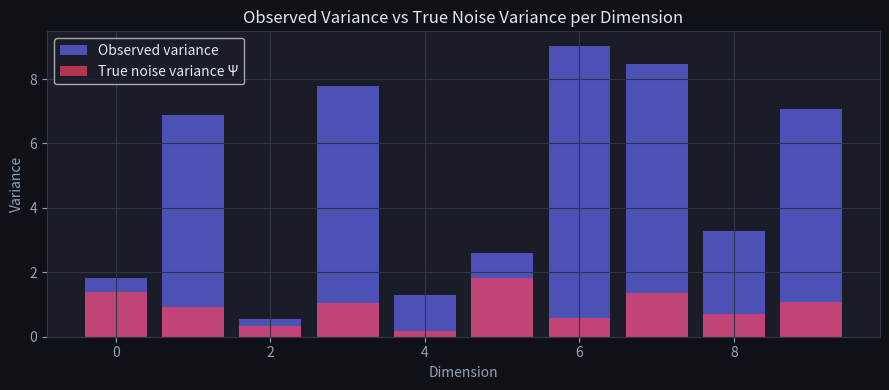
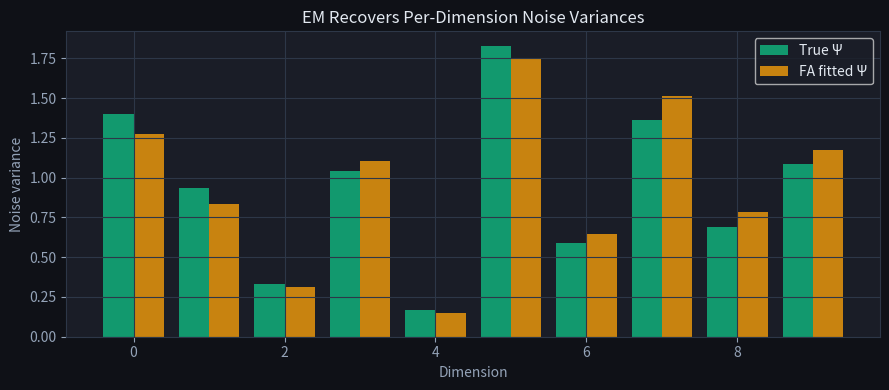

These charts were generated, in order, by the following Python code:
import numpy as np
import matplotlib.pyplot as plt
import matplotlib as mpl

mpl.rcParams.update({
    'figure.facecolor': '#0f1117',
    'axes.facecolor': '#1a1d27',
    'text.color': '#e2e8f0',
    'axes.labelcolor': '#94a3b8',
    'xtick.color': '#94a3b8',
    'ytick.color': '#94a3b8',
    'axes.edgecolor': '#2d3748',
    'grid.color': '#2d3748',
    'axes.grid': True,
})

np.random.seed(42)

n, p, k = 500, 10, 2  # samples, dimensions, factors

# True parameters
Lambda_true = np.random.randn(p, k) * 1.5
mu_true = np.random.randn(p)
psi_true = np.random.uniform(0.1, 2.0, p)  # heteroscedastic noise (different per dim)

# Generate data
Z = np.random.randn(n, k)          # latent factors
noise = np.random.randn(n, p) * np.sqrt(psi_true)
X = Z @ Lambda_true.T + mu_true + noise  # (n, p)

print(f"Data shape: {X.shape}")
print(f"True noise variances (Ψ diag): {psi_true.round(3)}")
print(f"Note: dimensions have DIFFERENT noise levels — PCA can't model this.")

# Show variance per dimension
fig, ax = plt.subplots(figsize=(9, 4))
ax.bar(range(p), X.var(axis=0), color='#6366f1', alpha=0.7, label='Observed variance')
ax.bar(range(p), psi_true, color='#f43f5e', alpha=0.7, label='True noise variance Ψ')
ax.set_xlabel('Dimension')
ax.set_ylabel('Variance')
ax.set_title('Observed Variance vs True Noise Variance per Dimension', color='#e2e8f0')
ax.legend()
plt.tight_layout()
plt.show()

class FactorAnalysis:
    def __init__(self, n_factors):
        self.k = n_factors

    def fit(self, X, n_iters=100):
        n, p = X.shape
        k = self.k

        # Initialize
        self.mu = X.mean(axis=0)
        self.Lambda = np.random.randn(p, k) * 0.1
        self.Psi = np.ones(p)  # diagonal noise

        X_centered = X - self.mu
        self.ll_history = []

        for it in range(n_iters):
            Psi_inv = 1.0 / self.Psi  # (p,)
            L = self.Lambda

            # E-step: posterior of z given x
            # Sigma_z = (I + LᵀΨ⁻¹L)⁻¹
            M = np.eye(k) + (L.T * Psi_inv) @ L
            M_inv = np.linalg.inv(M)

            # E[z|x] = M_inv @ Lᵀ @ Ψ⁻¹ @ x  (n, k)
            Ez = X_centered @ (Psi_inv[:, None] * L) @ M_inv  # (n, k)
            Ezz = n * M_inv + Ez.T @ Ez   # E[zzᵀ] summed over all examples

            # M-step: update Lambda and Psi
            # Lambda_new = (Σ x Ezᵀ)(Σ Ezzᵀ)⁻¹
            self.Lambda = (X_centered.T @ Ez) @ np.linalg.inv(Ezz)
            # Psi_new = diag( (1/n) Σ (xᵢ - μ)² - Lambda Eᵢ[z] )
            recon = Ez @ self.Lambda.T
            self.Psi = np.maximum((X_centered ** 2).mean(0) - (recon * X_centered).mean(0), 1e-6)

        return self

    @property
    def covariance(self):
        return self.Lambda @ self.Lambda.T + np.diag(self.Psi)


fa = FactorAnalysis(n_factors=k)
fa.fit(X)

print("True Ψ:    ", psi_true.round(3))
print("Fitted Ψ:  ", fa.Psi.round(3))

# Compare recovered vs true noise — should be close
fig, ax = plt.subplots(figsize=(9, 4))
ax.bar(np.arange(p) - 0.2, psi_true, width=0.4, color='#10b981', alpha=0.8, label='True Ψ')
ax.bar(np.arange(p) + 0.2, fa.Psi,   width=0.4, color='#f59e0b', alpha=0.8, label='FA fitted Ψ')
ax.set_xlabel('Dimension')
ax.set_ylabel('Noise variance')
ax.set_title('EM Recovers Per-Dimension Noise Variances', color='#e2e8f0')
ax.legend()
plt.tight_layout()
plt.show()

corr = np.corrcoef(fa.Psi, psi_true)[0, 1]
print(f'correlation between fitted Psi and true Psi: {corr:.3f}')
assert corr > 0.9, 'FA recovers the per-dimension (heteroscedastic) noise variances'
print('\n✅ FA separates shared factor structure from per-dimension noise')

from numpy.linalg import svd

# PCA approximation of the covariance
X_c = X - X.mean(0)
U, S, Vt = svd(X_c, full_matrices=False)
Lambda_pca = Vt[:k].T * (S[:k] / np.sqrt(len(X)))  # (p, k)
sigma2_pca = ((S[k:]**2).sum() / ((len(X)) * (p - k)))  # spherical noise estimate
Sigma_pca = Lambda_pca @ Lambda_pca.T + sigma2_pca * np.eye(p)

Sigma_true = Lambda_true @ Lambda_true.T + np.diag(psi_true)
Sigma_fa   = fa.Lambda @ fa.Lambda.T + np.diag(fa.Psi)
Sigma_emp  = np.cov(X.T)

def frob_error(A, B): return np.linalg.norm(A - B, 'fro')

print(f"Frobenius error (true Σ vs empirical): {frob_error(Sigma_true, Sigma_emp):.3f}")
print(f"Frobenius error (true Σ vs FA):        {frob_error(Sigma_true, Sigma_fa):.3f}")
print(f"Frobenius error (true Σ vs PPCA):      {frob_error(Sigma_true, Sigma_pca):.3f}")
print()
print("FA wins when noise is heteroscedastic (different per dimension).")

err_fa = frob_error(Sigma_true, Sigma_fa)
err_pca = frob_error(Sigma_true, Sigma_pca)
print(f'Frobenius error to true covariance: FA={err_fa:.3f}  PCA={err_pca:.3f}')
assert err_fa < err_pca, 'FA models per-dimension noise -> recovers covariance better than spherical PCA'
print('\n✅ heteroscedastic noise is where FA wins over PCA')

# FA's identifiability gotcha: the factor loadings Lambda are only defined UP TO A ROTATION.
# For any orthogonal matrix R, Lambda and Lambda@R produce the EXACT same covariance
# (Lambda R R^T Lambda^T = Lambda Lambda^T), so the 'factors' have no inherent orientation —
# you cannot read individual factor meanings without an extra rotation criterion (e.g. varimax).
L = fa.Lambda
theta = 0.7
R = np.array([[np.cos(theta), -np.sin(theta)], [np.sin(theta), np.cos(theta)]])
Sigma_L = L @ L.T
Sigma_LR = (L @ R) @ (L @ R).T
print(f'max |Sigma(Lambda) - Sigma(Lambda R)| = {np.abs(Sigma_L - Sigma_LR).max():.2e}')
assert np.allclose(Sigma_L, Sigma_LR), 'Lambda and Lambda@R give the identical covariance -> rotational indeterminacy'
print('\nFA loadings are identified only up to rotation -> use varimax/oblique rotation to interpret factors.')

k_values = [1, 2, 3, 4, 5]
# TODO(you): fit FactorAnalysis for each k and compute frob_error(Sigma_true, Sigma_fa)
# errors = [frob_error(Sigma_true, FactorAnalysis(k).fit(X).covariance) for k in k_values]
# plt.plot(k_values, errors, 'o-', ...)

# Assert cell
errors_ref = [frob_error(Sigma_true, FactorAnalysis(kk).fit(X).covariance) for kk in k_values]
print("Errors by k:", [f"{e:.3f}" for e in errors_ref])
assert errors_ref[0] > errors_ref[1], "More factors should reduce reconstruction error"
assert errors_ref[k_values.index(k)] < errors_ref[0], "True k factors should do well"
